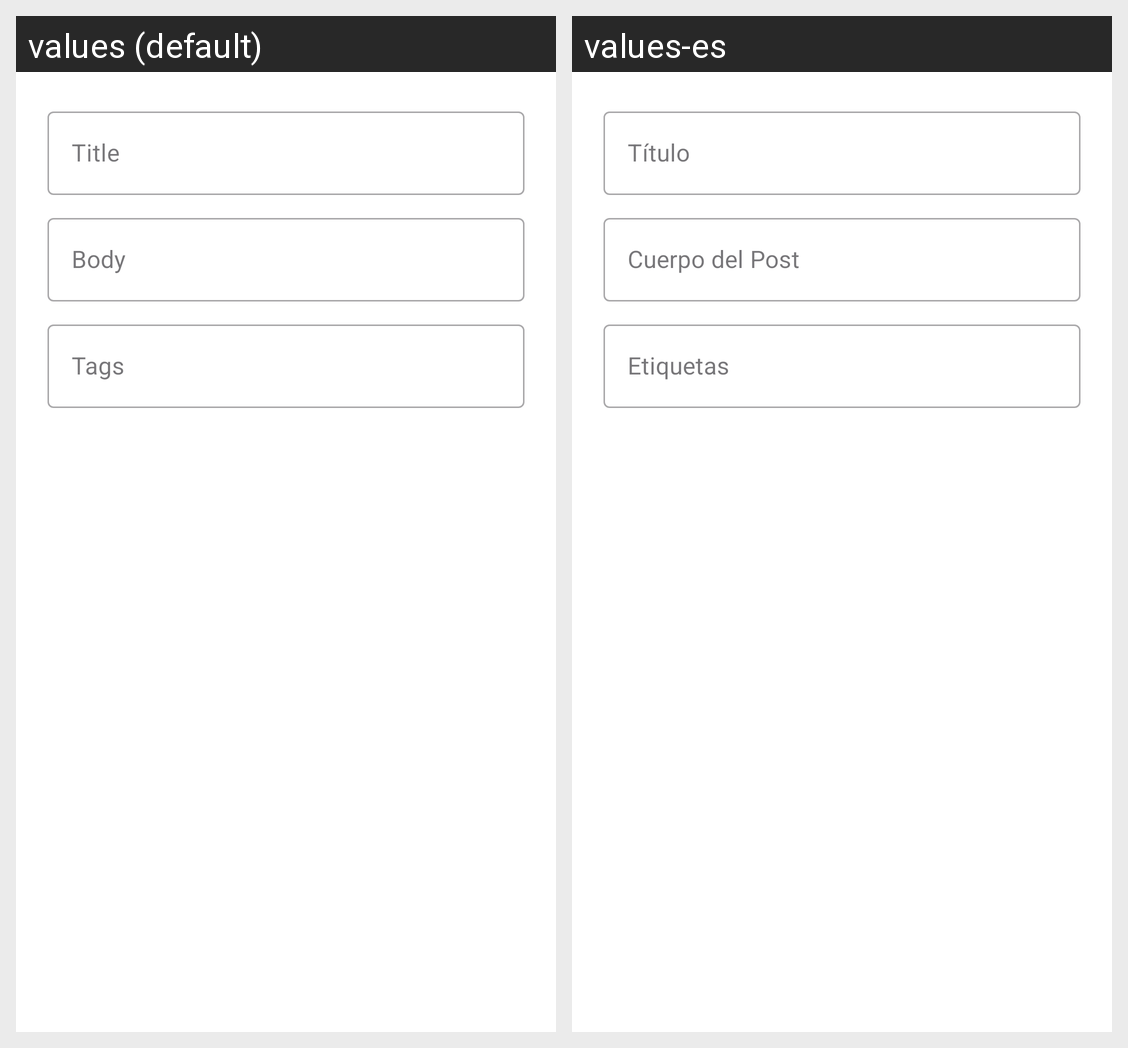

Translations of the strings shown on this Android screen, per locale in the grid:
Android screen res/layout/new_post_alert_dialog.xml rendered under 2 locales, left to right: values (default), values-es. Device: Nexus 5 (rendered at 1080×1920; each locale shown at half size, 540×960, under a caption strip naming it); theme Theme.AFApp.
Strings drawn on this screen, with the default value and each locale's value (text and hints the layout hard-codes, and strings that could not be matched under every locale, appear in the picture but are not listed):

titleTextField
  values: Title
  values-es: Título

bodyTextField
  values: Body
  values-es: Cuerpo del Post

tagsEditText
  values: Tags
  values-es: Etiquetas
